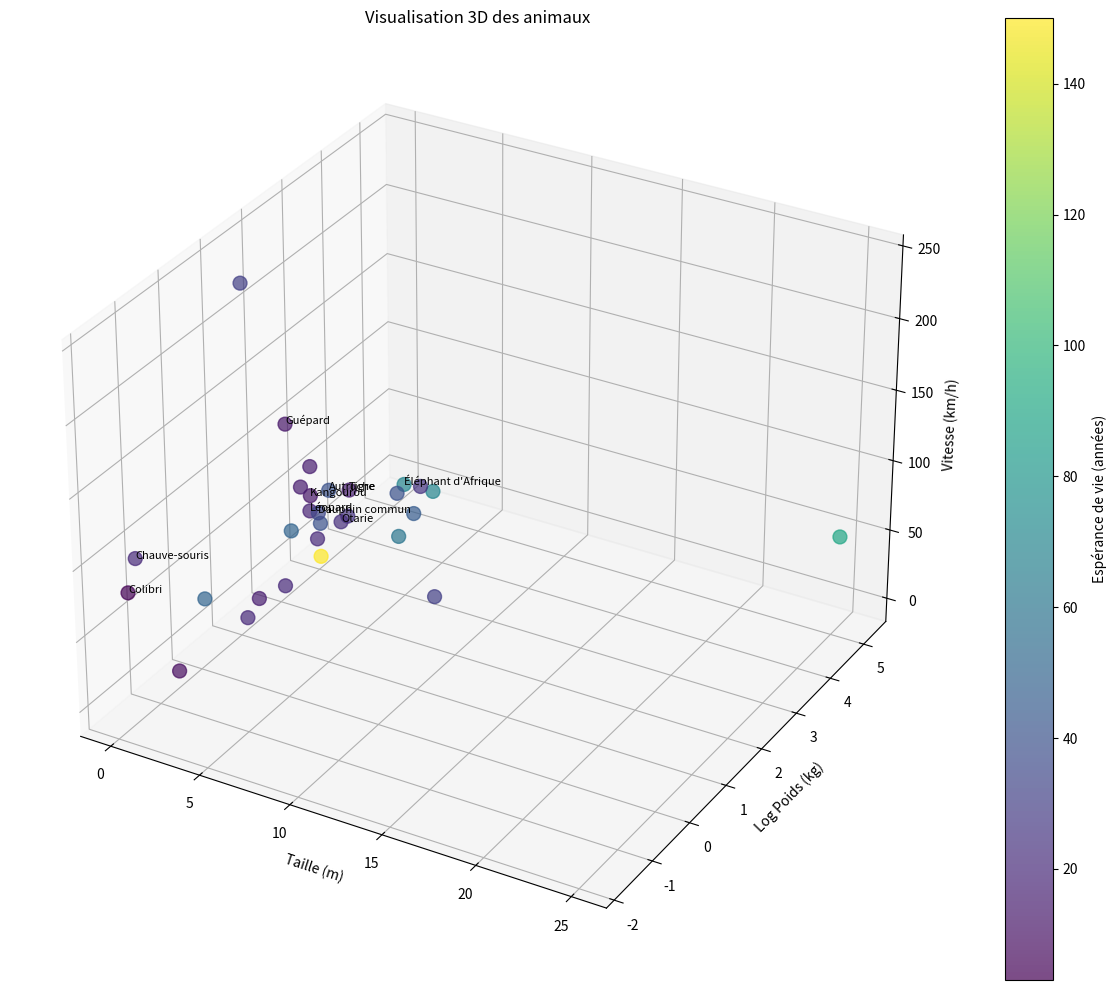
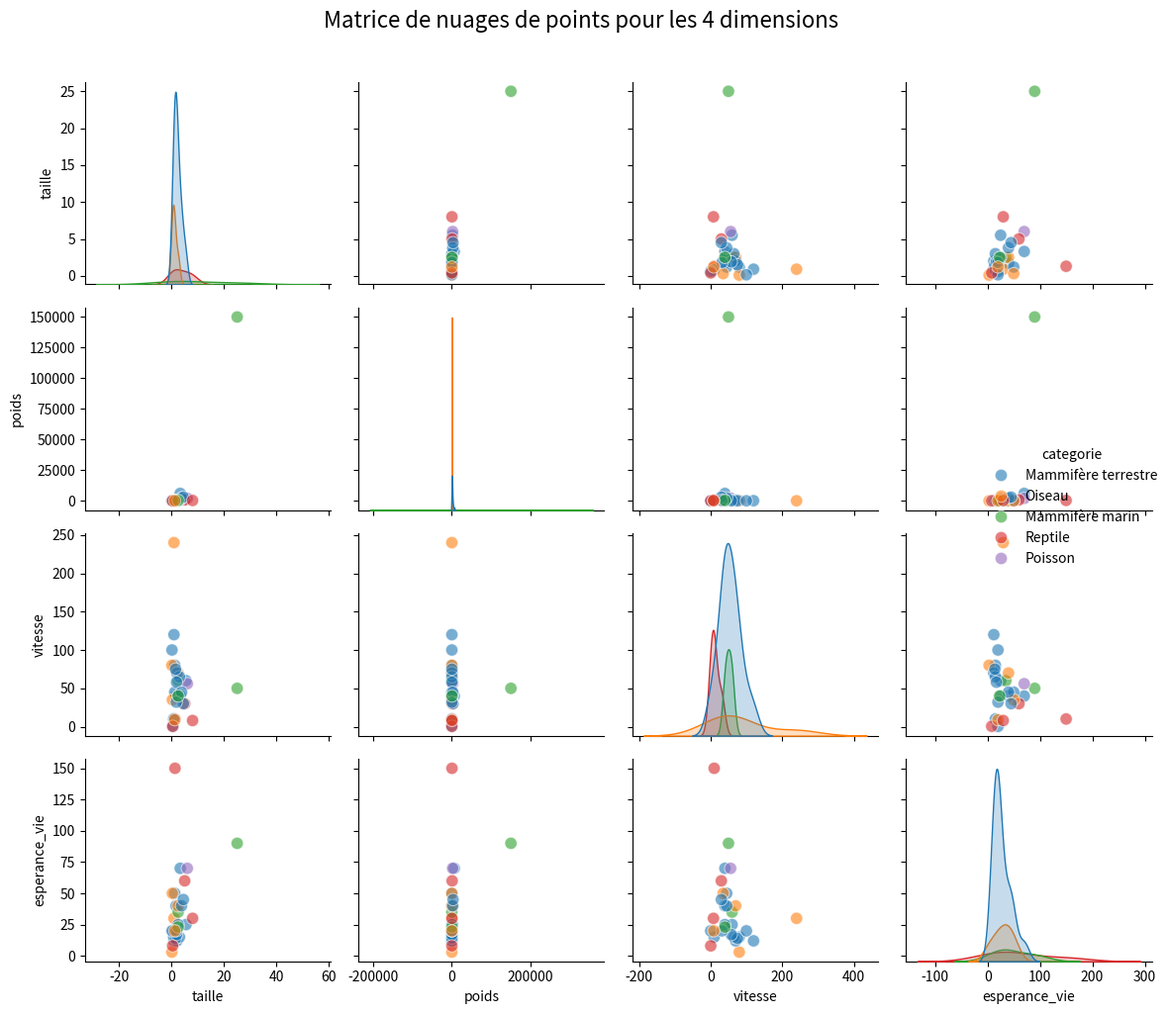

The matplotlib source for these figures, in order:
"""
Telecom Paris : projet Contraste

Projet réalisé par : Samy Bali, Hussein El gouch, Issa Daou, Anas El Barhdadi

Encadré par Jean-Louis Dessalles
"""


import pandas as pd
import numpy as np
import matplotlib.pyplot as plt
from mpl_toolkits.mplot3d import Axes3D
import seaborn as sns

# Créer un jeu de données d'animaux avec 4 dimensions
# Dimensions: 
# 1. Taille (hauteur/longueur en mètres)
# 2. Poids (en kg)
# 3. Vitesse maximale (en km/h)
# 4. Espérance de vie (en années)

# Créer le jeu de données
animals_data = {
    'nom': [
        'Éléphant d\'Afrique', 'Lion', 'Girafe', 'Guépard', 'Gorille', 
        'Aigle royal', 'Dauphin commun', 'Baleine bleue', 'Tortue géante', 'Colibri',
        'Requin blanc', 'Crocodile du Nil', 'Autruche', 'Chimpanzé', 'Koala',
        'Kangourou', 'Paresseux', 'Perroquet', 'Tigre', 'Loup',
        'Ours polaire', 'Léopard', 'Rhinocéros', 'Hippopotame', 'Chauve-souris',
        'Panda géant', 'Caméléon', 'Otarie', 'Manchot empereur', 'Serpent anaconda'
    ],
    'taille': [
        3.3, 1.2, 5.5, 0.9, 1.7,
        0.9, 2.5, 25.0, 1.3, 0.1,
        6.0, 5.0, 2.5, 1.2, 0.8,
        2.0, 0.6, 0.3, 3.0, 1.5,
        2.5, 1.9, 3.8, 4.5, 0.15,
        1.8, 0.4, 2.5, 1.2, 8.0
    ],
    'poids': [
        6000, 190, 1600, 65, 200,
        6.5, 80, 150000, 300, 0.02,
        2000, 700, 150, 60, 13,
        85, 8, 1, 300, 80,
        450, 90, 2300, 3000, 0.03,
        150, 0.2, 300, 40, 250
    ],
    'vitesse': [
        40, 80, 60, 120, 40,
        240, 60, 50, 10, 80,
        56, 30, 70, 45, 10,
        70, 0.3, 35, 65, 75,
        40, 58, 45, 30, 100,
        32, 0.5, 40, 9, 8
    ],
    'esperance_vie': [
        70, 15, 25, 12, 40,
        30, 35, 90, 150, 3,
        70, 60, 40, 50, 15,
        12, 20, 50, 15, 14,
        25, 17, 40, 45, 20,
        20, 8, 23, 20, 30
    ],
    'categorie': [
        'Mammifère terrestre', 'Mammifère terrestre', 'Mammifère terrestre', 'Mammifère terrestre', 'Mammifère terrestre',
        'Oiseau', 'Mammifère marin', 'Mammifère marin', 'Reptile', 'Oiseau',
        'Poisson', 'Reptile', 'Oiseau', 'Mammifère terrestre', 'Mammifère terrestre',
        'Mammifère terrestre', 'Mammifère terrestre', 'Oiseau', 'Mammifère terrestre', 'Mammifère terrestre',
        'Mammifère terrestre', 'Mammifère terrestre', 'Mammifère terrestre', 'Mammifère terrestre', 'Mammifère terrestre',
        'Mammifère terrestre', 'Reptile', 'Mammifère marin', 'Oiseau', 'Reptile'
    ]
}

# Créer un DataFrame Pandas
df = pd.DataFrame(animals_data)

# Afficher les 5 premières lignes du jeu de données
print("Jeu de données d'animaux à 4 dimensions:")
print(df.head())

# Sauvegarder le jeu de données dans un fichier CSV
df.to_csv('animal_dataset_4d.csv', index=False)
print("Jeu de données sauvegardé dans 'animal_dataset_4d.csv'")

# Visualisation 3D des 3 premières dimensions avec la 4ème en couleur
# Utiliser une échelle logarithmique pour le poids qui a une grande variation
df['log_poids'] = np.log10(df['poids'])

# Créer le graphique 3D
fig = plt.figure(figsize=(12, 10))
ax = fig.add_subplot(111, projection='3d')

# Tracer le nuage de points 3D
scatter = ax.scatter(
    df['taille'], 
    df['log_poids'],
    df['vitesse'],
    c=df['esperance_vie'],
    cmap='viridis',
    s=100,
    alpha=0.7
)

# Ajouter les étiquettes pour certains animaux
for i, txt in enumerate(df['nom']):
    if i % 3 == 0:  # N'afficher qu'une partie des étiquettes pour plus de lisibilité
        ax.text(df['taille'][i], df['log_poids'][i], df['vitesse'][i], txt, size=8)

# Ajouter les légendes et les titres
ax.set_xlabel('Taille (m)')
ax.set_ylabel('Log Poids (kg)')
ax.set_zlabel('Vitesse (km/h)')
ax.set_title('Visualisation 3D des animaux')

# Ajouter une barre de couleur pour l'espérance de vie (4ème dimension)
cbar = plt.colorbar(scatter)
cbar.set_label('Espérance de vie (années)')

plt.tight_layout()
plt.show()

# Créer aussi une matrice de nuages de points pour visualiser toutes les dimensions
plt.figure(figsize=(12, 10))
sns.pairplot(df[['taille', 'poids', 'vitesse', 'esperance_vie', 'categorie']], 
             hue='categorie', 
             diag_kind='kde',
             plot_kws={'alpha': 0.6, 's': 80})
plt.suptitle('Matrice de nuages de points pour les 4 dimensions', y=1.02, fontsize=16)
plt.tight_layout()
plt.show()
